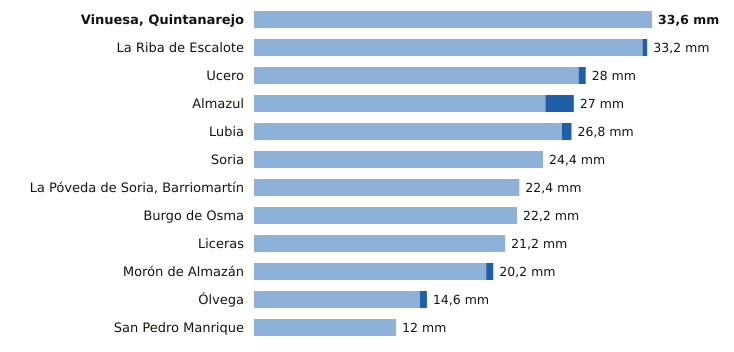

The file beside this chart, header and first rows:
estacion, provincia, indicativo, mm_6_dias_anteriores, mm_hoy, mm_7_dias, horas_de_hoy
Vinuesa, Quintanarejo, Soria, 2005Y, 33.6, 0.0, 33.6, 9
La Riba de Escalote, Soria, 2059B, 32.8, 0.4, 33.2, 7
Ucero, Soria, 2084Y, 27.4, 0.6, 28.0, 9
Almazul, Soria, 9352A, 24.6, 2.4, 27.0, 6
Lubia, Soria, 2044B, 26.0, 0.8, 26.8, 9
Soria, Soria, 2030, 24.4, 0.0, 24.4, 9
La Póveda de Soria, Barriomartín, Soria, 2017Y, 22.4, 0.0, 22.4, 8
Burgo de Osma, Soria, 2092, 22.2, 0.0, 22.2, 6
Liceras, Soria, 2096B, 21.2, 0.0, 21.2, 7
Morón de Almazán, Soria, 2048A, 19.6, 0.6, 20.2, 8
Ólvega, Soria, 2296A, 14.0, 0.6, 14.6, 8
San Pedro Manrique, Soria, 9287A, 12.0, 0.0, 12.0, 8
